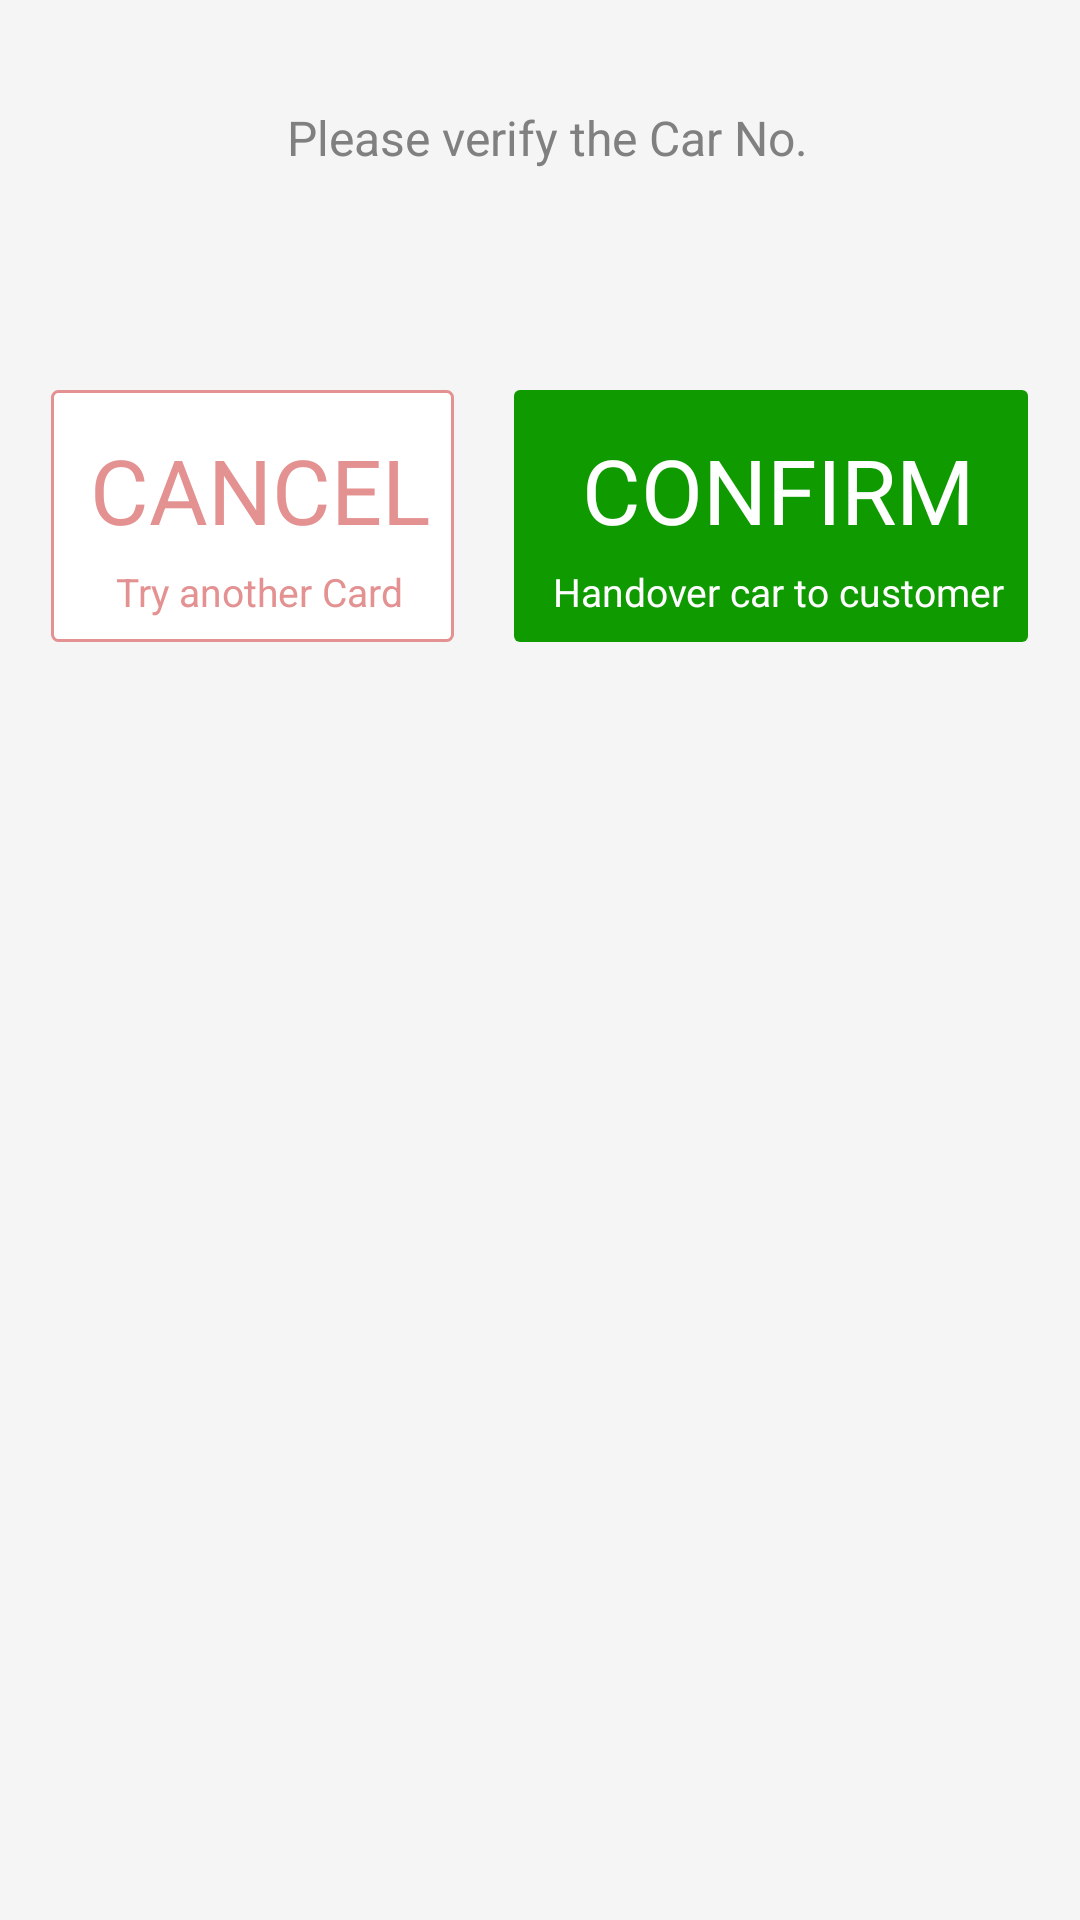

Android layout source for this screen:
<!-- AndroidManifest.xml: application theme AppTheme -->
<!-- res/layout/fragment_valid_confirm.xml -->
<LinearLayout xmlns:android="http://schemas.android.com/apk/res/android"
    xmlns:tools="http://schemas.android.com/tools"
    style="@style/LayoutHeightWrapWidthMatchStyling.Padding"
    android:gravity="center_horizontal"
    android:orientation="vertical"
    android:background="@color/background"
    tools:context="val.com.velparked.fragment.ValidateConfirmFragment">

    <TextView
        style="@style/TextStyleNormal.Gray"
        android:layout_marginTop="@dimen/margin_25dp"
        android:text="@string/verify_car_no" />

    <TextView
        android:id="@+id/tvCarNo"
        style="@style/TextStyleNormal.Large30.margin"
         />

    <LinearLayout
        android:layout_width="wrap_content"
        android:layout_height="wrap_content"
        android:orientation="horizontal"
        android:padding="@dimen/padding_medium">

        <LinearLayout
            android:id="@+id/llCancel"
            android:layout_width="wrap_content"
            android:layout_height="wrap_content"
            android:background="@drawable/border_shap"
            android:padding="@dimen/padding_medium"
            android:layout_marginRight="@dimen/margin_medium"
            android:gravity="center"
            android:orientation="vertical">

            <TextView
                style="@style/TextStyleNormal.Large30"
                android:layout_width="wrap_content"
                android:layout_height="wrap_content"
                android:text="@string/cancel"
                android:textColor="@color/light_oragne" />

            <TextView
                style="@style/TextStyleNormal.Small"
                android:text="@string/try_another_card"
                android:textColor="@color/light_oragne" />

        </LinearLayout>

        <LinearLayout
            android:id="@+id/llConfirm"
            android:layout_width="wrap_content"
            android:layout_height="wrap_content"
            android:padding="@dimen/padding_medium"
            android:background="@drawable/reactagular_green"
            android:layout_marginLeft="@dimen/margin_medium"
            android:gravity="center"
            android:orientation="vertical">

            <TextView
                style="@style/TextStyleNormal.Large30"
                android:layout_width="wrap_content"
                android:layout_height="wrap_content"
                android:text="@string/confirm"
                android:textColor="@color/white" />

            <TextView
                style="@style/TextStyleNormal.Small"
                android:text="@string/handover_car_to_customer"
                android:textColor="@color/white" />

        </LinearLayout>


    </LinearLayout>

</LinearLayout>
<!-- resources referenced by this layout -->
<resources>
  <color name="background">#f5f5f5</color>
  <color name="light_oragne">#e39191</color>
  <color name="white">#ffffff</color>
  <dimen name="margin_25dp">25dp</dimen>
  <dimen name="margin_medium">10dp</dimen>
  <dimen name="padding_medium">8dp</dimen>
  <!-- drawable border_shap (drawable) -->
  <?xml version="1.0" encoding="utf-8"?>
  <shape xmlns:android="http://schemas.android.com/apk/res/android"
      android:shape="rectangle">
      <solid android:color="@color/white" />
      <size
          android:width="50dp"
          android:height="50dp" />
      <corners android:radius="@dimen/radius"/>
      <stroke
          android:width="1dp"
          android:color="@color/light_oragne"/>
      <padding
          android:bottom="@dimen/padding_small"
          android:left="@dimen/padding_small"
          android:right="@dimen/padding_small"
          android:top="@dimen/padding_small" />
  </shape>
  <!-- drawable reactagular_green (drawable) -->
  <?xml version="1.0" encoding="utf-8"?>
  <shape xmlns:android="http://schemas.android.com/apk/res/android"
      android:shape="rectangle">
      <solid android:color="@color/green" />
      <size
          android:width="50dp"
          android:height="50dp" />
      <corners android:radius="@dimen/radius"/>
      <padding
          android:bottom="@dimen/padding_small"
          android:left="@dimen/padding_small"
          android:right="@dimen/padding_small"
          android:top="@dimen/padding_small" />
  </shape>
  <string name="cancel">CANCEL</string>
  <string name="confirm">CONFIRM</string>
  <string name="handover_car_to_customer">Handover car to customer</string>
  <string name="try_another_card">Try another Card</string>
  <string name="verify_car_no">Please verify the Car No.</string>
  <style name="LayoutHeightWrapWidthMatchStyling.Padding">
          <item name="android:padding">@dimen/padding_small</item>
      </style>
  <style name="TextStyleNormal.Gray">
          <item name="android:textColor">@color/gray</item>
      </style>
  <style name="TextStyleNormal.Large30">
          <item name="android:textSize">@dimen/text_size_large30</item>
      </style>
  <style name="TextStyleNormal.Large30.margin">
          <item name="android:layout_margin">@dimen/margin_medium</item>
          <item name="android:textStyle">bold</item>
      </style>
  <style name="TextStyleNormal.Small">
          <item name="android:textSize">@dimen/text_size_small</item>
      </style>
  <style name="AppTheme" parent="Theme.AppCompat.Light.DarkActionBar">
          
          <item name="colorPrimary">@color/blue</item>
          <item name="colorPrimaryDark">@color/blue</item>
          <item name="colorAccent">@color/dark_blue</item>
          <item name="android:colorBackground">@color/background</item>
      </style>
  <dimen name="radius">2dp</dimen>
  <dimen name="padding_small">5dp</dimen>
  <color name="green">#0f9b00</color>
  <color name="gray">#808080</color>
  <dimen name="text_size_large30">30sp</dimen>
  <dimen name="text_size_small">13sp</dimen>
  <color name="blue">#3F207E</color>
  <color name="dark_blue">#2D155E</color>
</resources>
